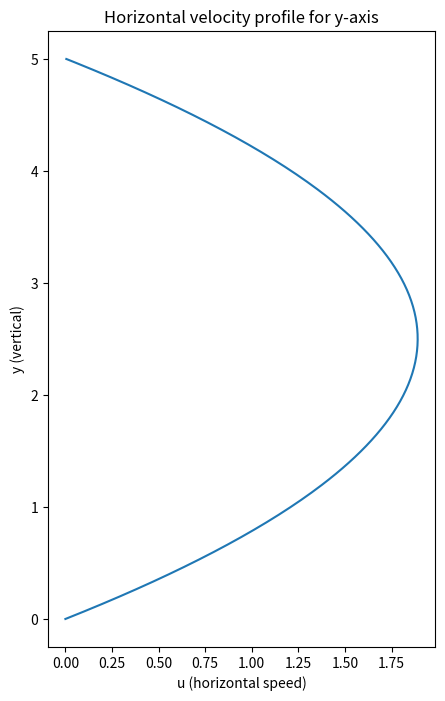
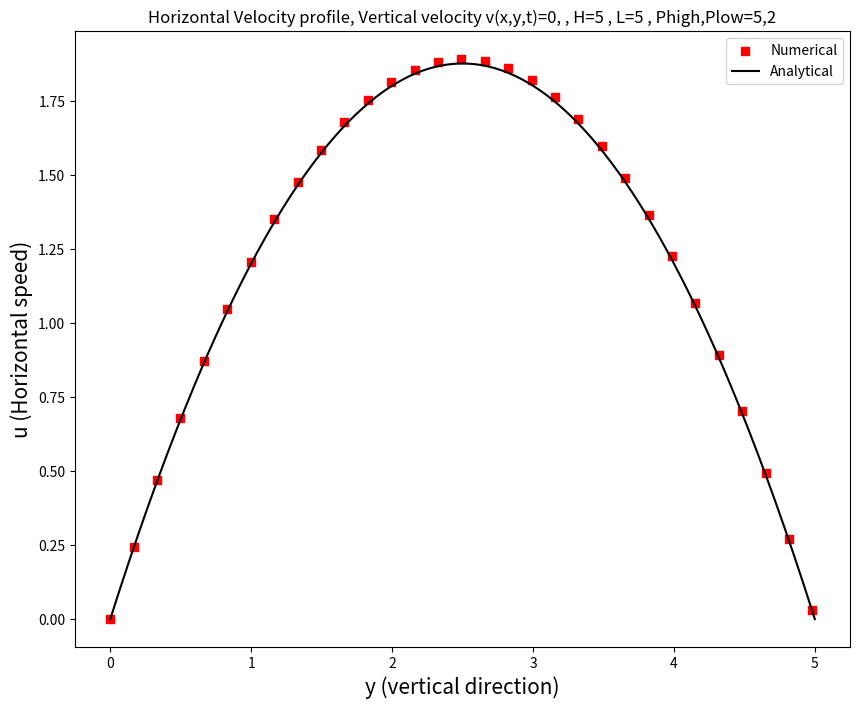

These figures' Python source, in order:
import numpy as np
import matplotlib.pyplot as plt

def solver(mu,Ph,Pl,L,H,ystep):

    pd=(Pl-Ph)/L        #Pressure gradient
    dy=H/ystep          #stepsize
    udd=pd/mu
    UD=np.arange(0.1,5.1,0.1,dtype=float)

    Z=[]
    for uu in UD:
        u=0
        U=[u]
        UU=[uu]
        y=0
        while y<=H:
            uu=uu+(udd*dy)
            u=u+(uu*dy)
            U=U+[u]
            UU=UU+[uu]
            y=y+dy
        #plt.plot(U)
        #plt.show()
        Z=Z+[U[-1]]
        

    ZZ=[i for i in Z if i>0]
    p=UD[Z.index(np.min(ZZ))]

    UD=np.arange(p-0.1,p,0.01,dtype=float)

    Z=[]
    for uu in UD:
        u=0
        U=[u]
        UU=[uu]
        y=0
        while y<=H:
            uu=uu+(udd*dy)
            u=u+(uu*dy)
            U=U+[u]
            UU=UU+[uu]
            y=y+dy
        #plt.plot(U)
        #plt.show()
        Z=Z+[U[-1]]


    ZZ=[i for i in Z if i>0]
    p=UD[Z.index(np.min(ZZ))]

    UD=np.arange(p-0.01,p,0.001,dtype=float)

    Z=[]
    for uu in UD:
        u=0
        U=[u]
        UU=[uu]
        y=0
        while y<=H:
            uu=uu+(udd*dy)
            u=u+(uu*dy)
            U=U+[u]
            UU=UU+[uu]
            y=y+dy
        #plt.plot(U)
        #plt.show()
        Z=Z+[U[-1]]

    ZZ=[i for i in Z if i>0]
    uu=UD[Z.index(np.min(ZZ))]

    u=0
    U=[u]
    UU=[uu]
    y=0
    while y<=H:
            uu=uu+(udd*dy)
            u=u+(uu*dy)
            U=U+[u]
            UU=UU+[uu]
            y=y+dy
    return U


    

mu=1                #viscosity
Ph=5                #Pressure on the left boundary
Pl=2                #Pressure on the right boundary
L=5                 #Horizontal length 
pd=(Pl-Ph)/L        #Pressure gradient
H=5                 #Vertical height
ystep = 300

U=solver(mu,Ph,Pl,L,H,ystep)

%%timeit
solver(mu,Ph,Pl,L,H,ystep)

xax=np.linspace(0,H,len(U)) 
plt.figure(figsize=(5,8),dpi=80)
plt.title('Horizontal velocity profile for y-axis')
plt.ylabel('y (vertical)')
plt.xlabel('u (horizontal speed)')
plt.plot(U,xax)
plt.show()

plt.figure(figsize=(10,8),dpi=80)
plt.scatter(xax[::10],U[::10],marker='s',color='r',label='Numerical')
#Analytical solution
xax=np.array(xax)
Uth=(pd/(2*mu))*(xax*(xax-H))
plt.plot(xax,Uth,color='black',label='Analytical')
plt.title(str('Horizontal Velocity profile, '+'Vertical velocity v(x,y,t)=0,'+' , H='+str(H)+' , L='+str(L)+' , Phigh,Plow='+str(Ph)+','+str(Pl)))
plt.xlabel('y (vertical direction)',fontsize=15)
plt.ylabel('u (Horizontal speed)',fontsize=15)
plt.legend()